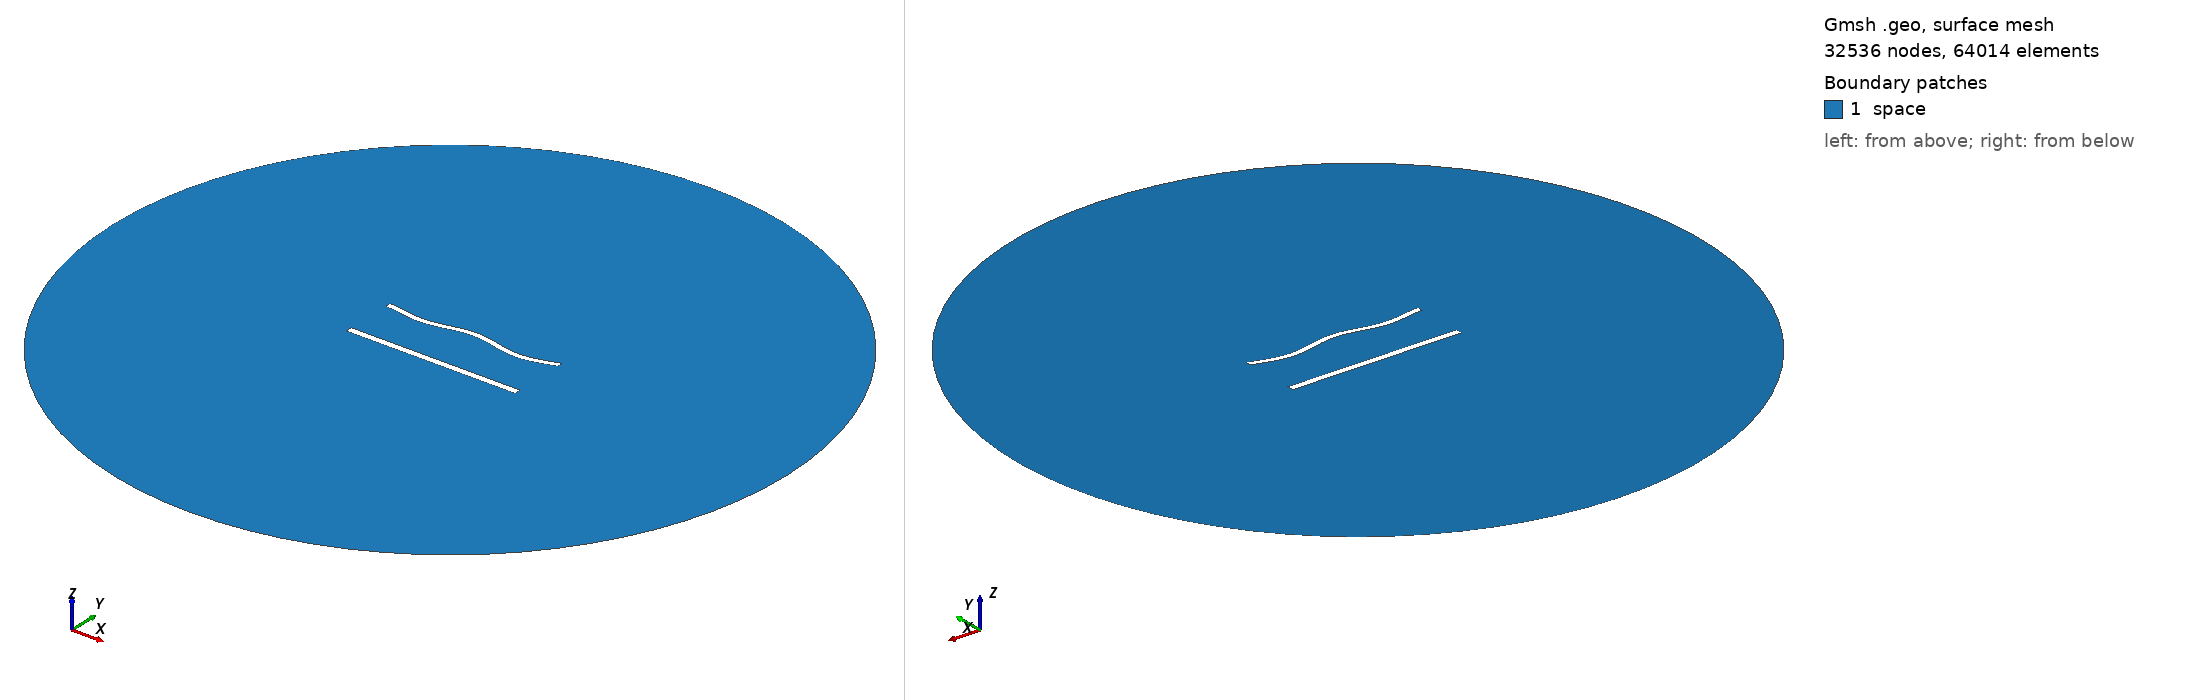

Gmsh geometry script, surface-meshed: 32536 nodes, 64014 surface elements. Boundary patches (legend numbers): 1 space. Left view from above one corner, right view from below the opposite corner. Legend entries are the model's physical surfaces. The drawing asked Gmsh for element sizes between 1% and 20% of the model's largest extent; the script's own settings can give other sizes.

=== 1174.geo (drawn) ===
//---------------------------------------
// Geometry kernel
//---------------------------------------

SetFactory("OpenCASCADE");



//---------------------------------------
// Parameters of the geometry
//---------------------------------------

// Overetch of the upper plate
overetch = 0.25;

// Distance between the plates
distance = 30.0;

// Discretization over the x axis (for the deformation)
nx = 50; 

// Length of the plate
L = 100 - overetch; 

// Number of modes
n = 4; 

// 1st mode coefficient
coeff(1) = 0.0;
beta(1) = 0.596864 * 3.1415926535 / L;

// 2nd mode coefficient
coeff(2) = 0.0;
beta(2) = 1.49418 * 3.1415926535 / L;

// 3rd mode coefficient
coeff(3) = 0.0;
beta(3) = 2.50025 * 3.1415926535 / L;

// 4th mode coefficient
coeff(4) = -1.5;
beta(4) = 3.49999 * 3.1415926535 / L;



//---------------------------------------
// Upper plate (deformed rectangle)
//---------------------------------------

// Coordiantes of the upper plate
xmin = -50;
xmax = 50 - overetch;

// Height of the upper plate
yheight = 4 - 2 * overetch;

// Indexes of the points
UpperID[] = {};
LowerID[] = {};
LeftID[] = {};
RightID[] = {};

// Point index
p = 1;

// Horizontal edges
For i In {1:nx}
    x = xmin + (i-1)*(xmax - xmin)/(nx-1);

    y_bottom = distance / 2 + overetch;
    For j In {1:n}
        C = (Cosh(beta(j)*L) + Cos(beta(j)*L)) / (Sinh(beta(j)*L) + Sin(beta(j)*L));
        y_bottom  = y_bottom + coeff(j) * (Cosh(beta(j)*(x+50)) - Cos(beta(j)*(x+50)) - C * (Sinh(beta(j)*(x+50)) - Sin(beta(j)*(x+50))));
    EndFor

    y_top = y_bottom + yheight;

    Point(p) = {x, y_top, 0, 1.0};
    UpperID[i] = p;
    p = p + 1;

    Point(p) = {x, y_bottom, 0, 1.0};
    LowerID[i] = p;
    p = p + 1;
EndFor

// Create point lists
UpperPts[] = {}; LowerPts[] = {};
For i In {1:nx}
  UpperPts[] += {UpperID[i]};
  LowerPts[] += {LowerID[i]};
EndFor

// Build splines
Spline(1) = {UpperPts[]};
Spline(2) = {LowerPts[]};
Line(3) = {LowerPts[nx-1], UpperPts[nx-1]};
Line(4) = {LowerPts[0], UpperPts[0]};

// Build the plane surface
Curve Loop(1) = {2, 3, -1, -4};
Plane Surface(1) = {1};



//---------------------------------------
// Lower plate (rectangle)
//---------------------------------------

// Vertices
Point(1001) = {-50, -distance/2, 0, 1.0};
Point(1002) = { 50, -distance/2, 0, 1.0};
Point(1003) = { 50,  -distance/2 + 4, 0, 1.0};
Point(1004) = {-50,  -distance/2 + 4, 0, 1.0};

// Edges
Line(5) = {1001, 1002};
Line(6) = {1002, 1003};
Line(7) = {1003, 1004};
Line(8) = {1004, 1001};

// Plane surface
Line Loop(2) = {5, 6, 7, 8};
Plane Surface(2) = {2}; 



//---------------------------------------
// Outer (fictious) boundary
//---------------------------------------

// Points
Point(1005) = {0, 0, 0};       // Center
Point(1006) = {200, 0, 0};     // Start point
Point(1007) = {0, 200, 0};     // 90 degrees
Point(1008) = {-200, 0, 0};    // 180 degrees
Point(1009) = {0, -200, 0};    // 270 degrees

// Circle arcs (each needs start, center, end)
Circle(9) = {1006, 1005, 1007};
Circle(10) = {1007, 1005, 1008};
Circle(11) = {1008, 1005, 1009};
Circle(12) = {1009, 1005, 1006};

// Plane surface for the entire domain
Curve Loop(3) = {9, 10, 11, 12};
Surface(3) = {3};

// Subtract the plates from the whole domain to obtain the actual domain where we want to solve the equations
BooleanDifference{ Surface{3}; Delete; }{ Surface{1}; Surface{2}; Delete; }




//---------------------------------------
// Transfinite Lines/Curves
//---------------------------------------

// Set the number of points on the boundaries
r = 6;
d = 0.15;

// Plates
Transfinite Curve {1} = 50*r/4 Using Progression 1;
Transfinite Line {2} = 50*r Using Progression 1;
Transfinite Curve {3, 4} = 2*r Using Progression 1+d;
Transfinite Line {5} = 50*r/4 Using Progression 1;
Transfinite Line {7} = 50*r Using Progression 1;
Transfinite Line {6} = 2*r Using Progression 1-d;
Transfinite Line {8} = 2*r Using Progression 1+d;

// Outer boundary
Transfinite Line {9, 10, 11, 12} = 20 Using Progression 1;



//---------------------------------------
// Physical groups
//---------------------------------------                

// Physical curves (boundaries)
Physical Line("force_segment", 10) = {2};
Physical Line("upper_plate", 11) = {1, 3, 4};
Physical Line("lower_plate", 12) = {5, 6, 7, 8};
Physical Line("boundary", 20) = {9, 10, 11, 12};

// Physical Surfaces
Physical Surface("space", 30) = {3};



//---------------------------------------
// 6. Generate the Mesh
//---------------------------------------

// 2D mesh generation
Mesh 2;
